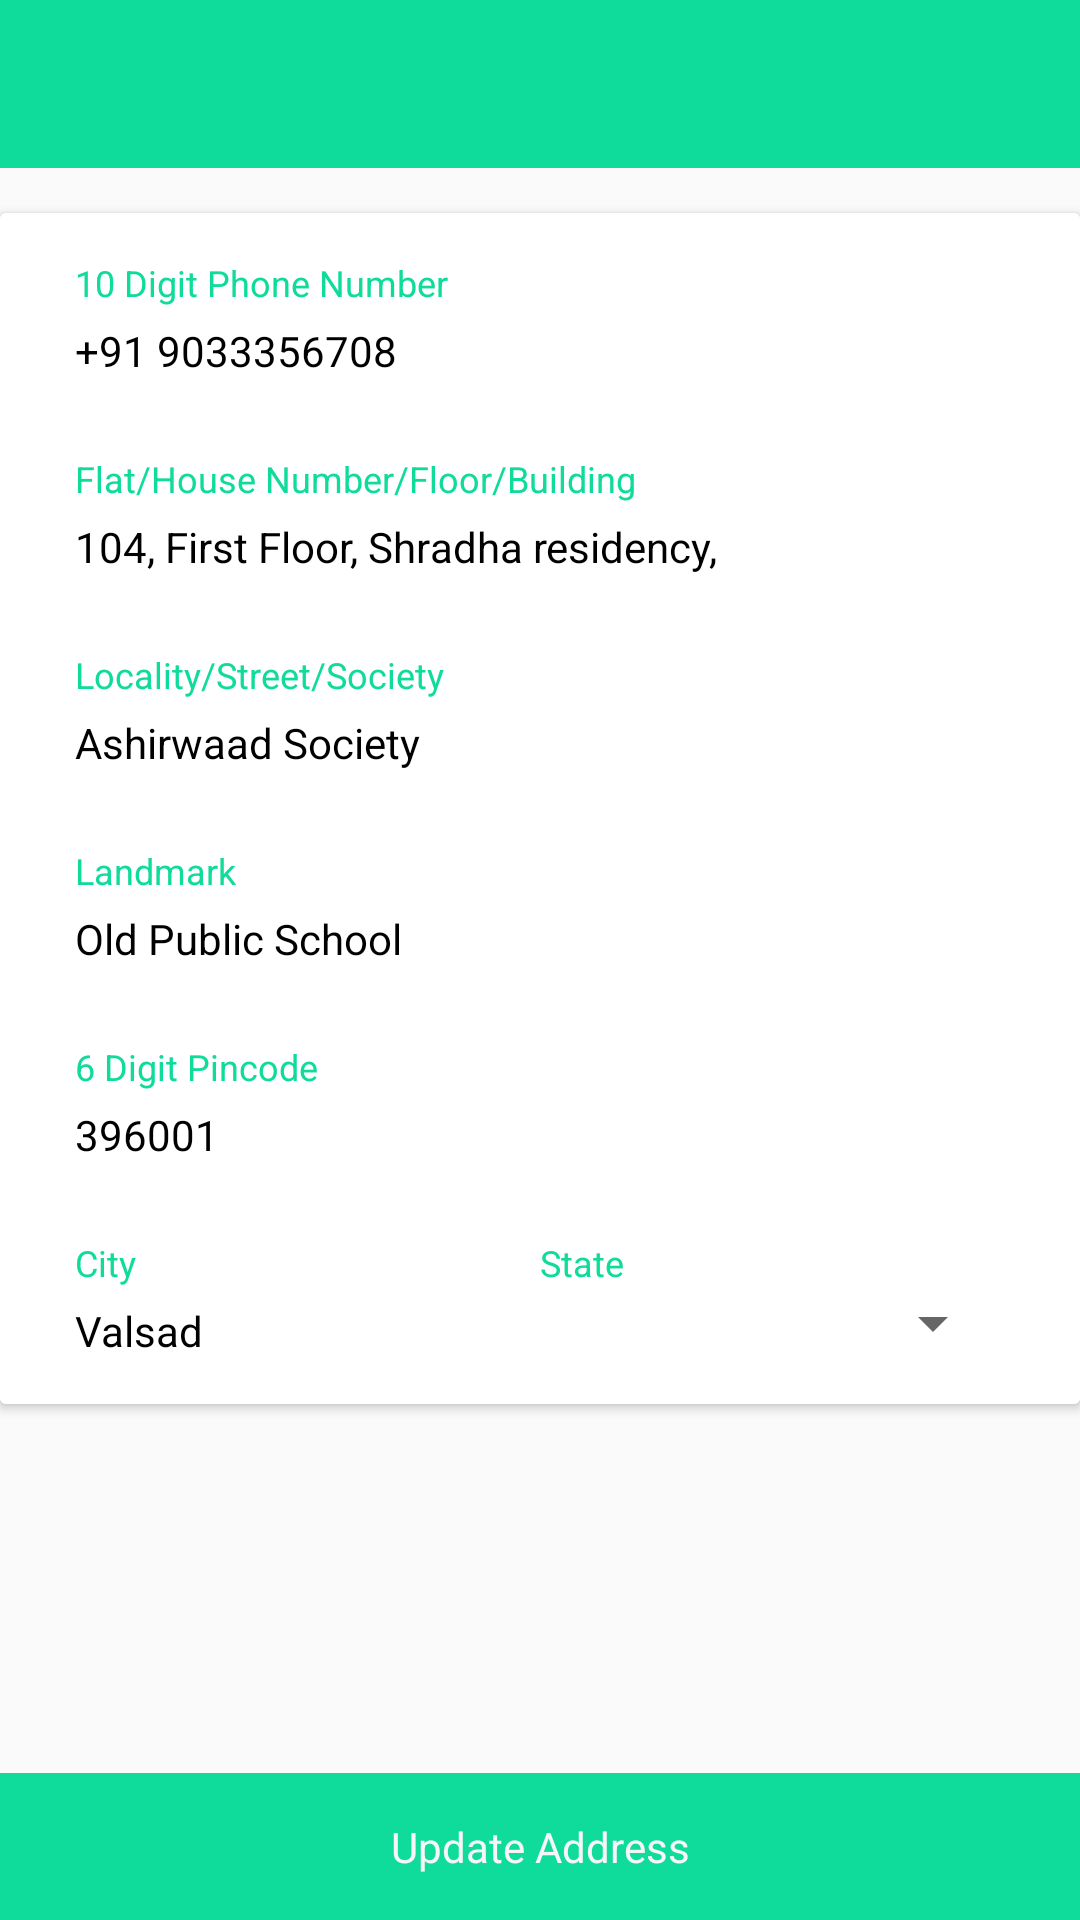

This screen was rendered from an Android layout file. Write that file and the resources it references.
<!-- AndroidManifest.xml: application theme AppTheme -->
<!-- res/layout/edit_profile_layout.xml -->
<?xml version="1.0" encoding="utf-8"?>
<RelativeLayout android:layout_width="match_parent"
    android:layout_height="wrap_content"
    xmlns:android="http://schemas.android.com/apk/res/android">

    <android.support.v7.widget.Toolbar
        android:id="@+id/toolbar"
        android:layout_width="match_parent"
        android:layout_height="?attr/actionBarSize"
        android:background="@color/colorPrimary"
        xmlns:android="http://schemas.android.com/apk/res/android"
        app:contentInsetLeft="0dp"
        app:contentInsetStart="0dp"
        app:contentInsetStartWithNavigation="0dp"
        xmlns:app="http://schemas.android.com/apk/res-auto"/>

    <android.support.v7.widget.CardView
        android:layout_width="match_parent"
        android:layout_height="wrap_content"
        android:layout_marginTop="15dp"
        android:layout_below="@+id/toolbar">

        <LinearLayout
            android:layout_width="match_parent"
            android:layout_height="wrap_content"
            android:orientation="vertical"
            android:background="@color/white"
            android:paddingTop="15dp"
            android:paddingLeft="25dp"
            android:paddingRight="25dp"
            android:paddingBottom="15dp">

            <TextView
                android:layout_width="wrap_content"
                android:layout_height="wrap_content"
                android:text="@string/phone_num_10"
                android:textColor="@color/colorPrimary"
                android:textSize="12sp"/>

            <EditText
                android:layout_width="match_parent"
                android:layout_height="wrap_content"
                android:background="@color/white"
                android:textColor="@color/black"
                android:text="+91 9033356708"
                android:textSize="14sp"
                android:layout_marginTop="5dp" />

            <TextView
                android:layout_width="wrap_content"
                android:layout_height="wrap_content"
                android:text="@string/flat"
                android:textColor="@color/colorPrimary"
                android:textSize="12sp"
                android:layout_marginTop="25dp"/>

            <EditText
                android:layout_width="match_parent"
                android:layout_height="wrap_content"
                android:background="@color/white"
                android:textColor="@color/black"
                android:text="104, First Floor, Shradha residency,"
                android:textSize="14sp"
                android:layout_marginTop="5dp" />

            <TextView
                android:layout_width="wrap_content"
                android:layout_height="wrap_content"
                android:text="@string/locality"
                android:textColor="@color/colorPrimary"
                android:textSize="12sp"
                android:layout_marginTop="25dp"/>

            <EditText
                android:layout_width="match_parent"
                android:layout_height="wrap_content"
                android:background="@color/white"
                android:textColor="@color/black"
                android:text="Ashirwaad Society"
                android:textSize="14sp"
                android:layout_marginTop="5dp" />

            <TextView
                android:layout_width="wrap_content"
                android:layout_height="wrap_content"
                android:text="@string/landmark"
                android:textColor="@color/colorPrimary"
                android:textSize="12sp"
                android:layout_marginTop="25dp"/>

            <EditText
                android:layout_width="match_parent"
                android:layout_height="wrap_content"
                android:background="@color/white"
                android:textColor="@color/black"
                android:text="Old Public School"
                android:textSize="14sp"
                android:layout_marginTop="5dp" />

            <TextView
                android:layout_width="wrap_content"
                android:layout_height="wrap_content"
                android:text="@string/pin"
                android:textColor="@color/colorPrimary"
                android:textSize="12sp"
                android:layout_marginTop="25dp"/>

            <EditText
                android:layout_width="match_parent"
                android:layout_height="wrap_content"
                android:background="@color/white"
                android:textColor="@color/black"
                android:text="396001"
                android:textSize="14sp"
                android:layout_marginTop="5dp" />

            <LinearLayout
                android:layout_width="match_parent"
                android:layout_height="wrap_content"
                android:orientation="horizontal"
                android:layout_marginTop="25dp"
                android:weightSum="100">

                <LinearLayout
                    android:layout_width="0dp"
                    android:layout_height="wrap_content"
                    android:orientation="vertical"
                    android:layout_weight="50">

                    <TextView
                        android:layout_width="wrap_content"
                        android:layout_height="wrap_content"
                        android:text="@string/city"
                        android:textColor="@color/colorPrimary"
                        android:textSize="12sp"/>

                    <EditText
                        android:layout_width="match_parent"
                        android:layout_height="wrap_content"
                        android:background="@color/white"
                        android:textColor="@color/black"
                        android:text="Valsad"
                        android:textSize="14sp"
                        android:layout_marginTop="5dp"
                        android:id="@+id/city"/>

                </LinearLayout>

                <LinearLayout
                    android:layout_width="0dp"
                    android:layout_height="wrap_content"
                    android:orientation="vertical"
                    android:layout_weight="50">

                    <TextView
                        android:layout_width="wrap_content"
                        android:layout_height="wrap_content"
                        android:text="@string/state"
                        android:textColor="@color/colorPrimary"
                        android:textSize="12sp"/>

                    <android.support.v7.widget.AppCompatSpinner
                        android:layout_width="match_parent"
                        android:layout_height="wrap_content"
                        android:id="@+id/state" />

                </LinearLayout>

            </LinearLayout>

        </LinearLayout>

    </android.support.v7.widget.CardView>

    <TextView
        android:layout_width="match_parent"
        android:layout_height="wrap_content"
        android:layout_alignParentBottom="true"
        android:gravity="center"
        android:paddingTop="15dp"
        android:paddingBottom="15dp"
        android:background="@color/colorPrimary"
        android:id="@+id/button_layout"
        android:text="@string/update_add"
        android:textColor="@color/colorAccent"
        />

</RelativeLayout>
<!-- resources referenced by this layout -->
<resources>
  <color name="black">#000</color>
  <color name="colorAccent">#f6f6f6</color>
  <color name="colorPrimary">#0fdb9a</color>
  <color name="white">#fff</color>
  <string name="city">City</string>
  <string name="flat">Flat/House Number/Floor/Building</string>
  <string name="landmark">Landmark</string>
  <string name="locality">Locality/Street/Society</string>
  <string name="phone_num_10">10 Digit Phone Number</string>
  <string name="pin">6 Digit Pincode</string>
  <string name="state">State</string>
  <string name="update_add">Update Address</string>
  <style name="AppTheme" parent="Theme.AppCompat.Light.NoActionBar">
          
          <item name="colorPrimary">@color/colorPrimary</item>
          <item name="colorPrimaryDark">@color/colorPrimaryDark</item>
          <item name="colorAccent">@color/colorAccent</item>
      </style>
  <color name="colorPrimaryDark">#01a876</color>
</resources>
